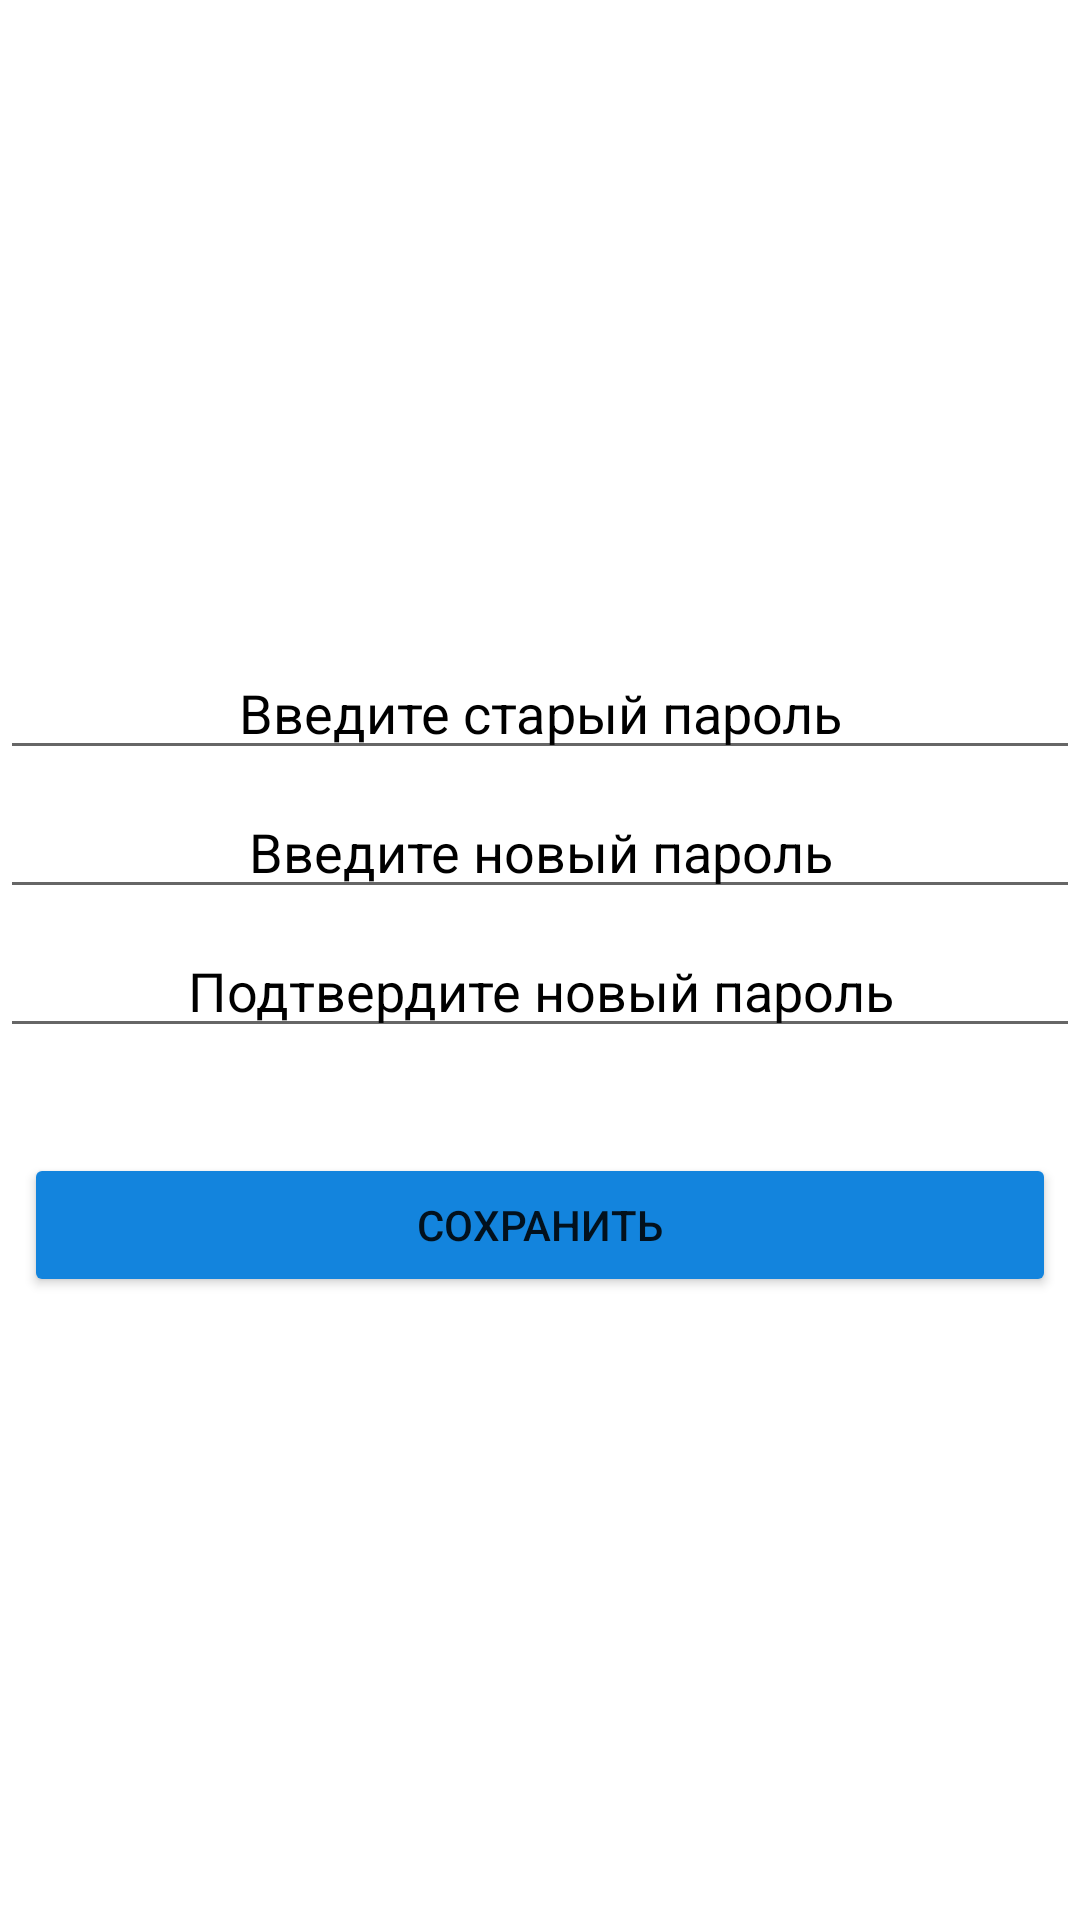

Reconstruct the res/layout file that produces this screen, plus the resources it refers to.
<!-- AndroidManifest.xml: application theme Theme.YandexPayment -->
<!-- res/layout/fragment_frag_pass.xml -->
<?xml version="1.0" encoding="utf-8"?>
<FrameLayout xmlns:android="http://schemas.android.com/apk/res/android"
    xmlns:app="http://schemas.android.com/apk/res-auto"
    xmlns:tools="http://schemas.android.com/tools"
    android:layout_width="match_parent"
    android:layout_height="290dp"
    android:scaleType="fitCenter"
    tools:context=".FragPass">

    <LinearLayout
        android:layout_width="match_parent"
        android:layout_height="match_parent"
        android:gravity="center"
        android:orientation="vertical">

        <EditText
            android:id="@+id/enter_pass_r"
            android:layout_width="match_parent"
            android:layout_height="wrap_content"
            android:layout_marginTop="8dp"
            android:layout_marginBottom="5dp"
            android:ems="10"
            android:gravity="center"
            android:hint="Введите старый пароль"
            android:inputType="numberPassword"
            android:textColor="@color/black"
            android:textColorHint="@color/black"
            android:textSize="18dp" />

        <EditText
            android:id="@+id/new_pass"
            android:layout_width="match_parent"
            android:layout_height="wrap_content"
            android:layout_marginBottom="5dp"
            android:ems="10"
            android:gravity="center"
            android:hint="Введите новый пароль"
            android:inputType="numberPassword"
            android:textColor="@color/black"
            android:textColorHint="@color/black"
            android:textSize="18dp" />

        <EditText
            android:id="@+id/new_pass2"
            android:layout_width="match_parent"
            android:layout_height="wrap_content"
            android:ems="10"
            android:gravity="center"
            android:hint="Подтвердите новый пароль"
            android:inputType="numberPassword"
            android:textColor="@color/black"
            android:textColorHint="@color/black"
            android:textSize="18dp" />

        <TextView
            android:id="@+id/txtError"
            android:layout_width="match_parent"
            android:layout_height="30dp"
            android:gravity="center"
            android:textColor="#FF5722"
            android:textSize="16sp"
            android:textStyle="bold"
            android:visibility="visible" />

        <Button
            android:id="@+id/butSavePass"
            android:layout_width="match_parent"
            android:layout_height="wrap_content"
            android:layout_marginLeft="8dp"
            android:layout_marginTop="5dp"
            android:layout_marginRight="8dp"
            android:backgroundTint="@color/blue_bottom"
            android:text="Сохранить"
            android:textSize="14dp"
            app:cornerRadius="20dp" />

    </LinearLayout>
</FrameLayout>
<!-- resources referenced by this layout -->
<resources>
  <color name="black">#FF000000</color>
  <color name="blue_bottom">#1384DD</color>
  <style name="Theme.YandexPayment" parent="Theme.MaterialComponents.DayNight.DarkActionBar">
          
          <item name="colorPrimary">@color/purple_500</item>
          <item name="colorPrimaryVariant">@color/purple_700</item>
          <item name="colorOnPrimary">@color/white</item>
              
          <item name="colorSecondary">@color/teal_200</item>
          <item name="colorSecondaryVariant">@color/teal_700</item>
          <item name="colorOnSecondary">@color/black</item>
          
          <item name="android:statusBarColor">?attr/colorPrimaryVariant</item>
          <item name="android:windowFullscreen">false</item>
          
  
      </style>
  <color name="purple_500">#FF6200EE</color>
  <color name="purple_700">#FF3700B3</color>
  <color name="white">#FFFFFFFF</color>
  <color name="teal_200">#FF03DAC5</color>
  <color name="teal_700">#FF018786</color>
</resources>
